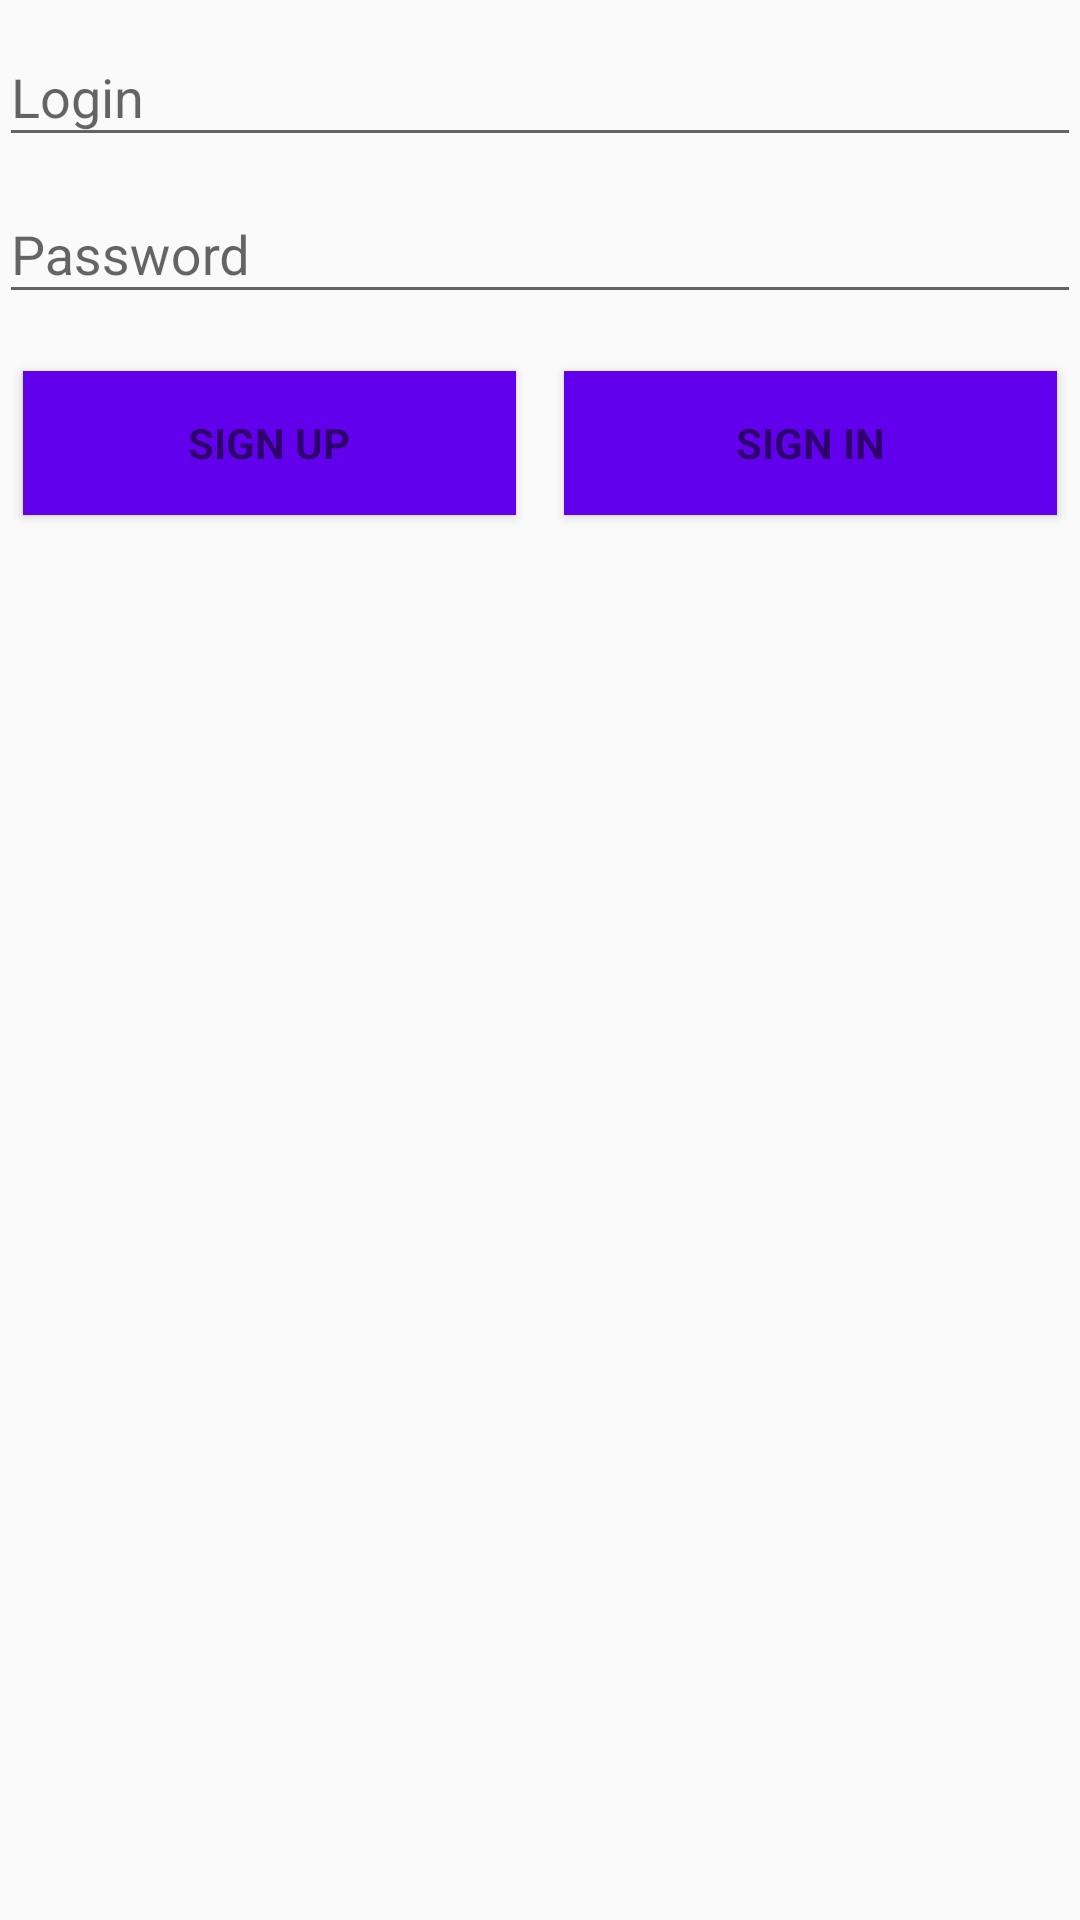

Layout XML and referenced resources for this Android screen:
<!-- AndroidManifest.xml: application theme AppTheme -->
<!-- res/layout/activity_login.xml -->
<LinearLayout xmlns:android="http://schemas.android.com/apk/res/android"
              xmlns:tools="http://schemas.android.com/tools"
              android:layout_width="match_parent"
              android:layout_height="match_parent"
              android:gravity="center_horizontal"
              android:orientation="vertical"
              android:paddingBottom="@dimen/activity_vertical_margin"
              android:paddingLeft="@dimen/activity_horizontal_margin"
              android:paddingRight="@dimen/activity_horizontal_margin"
              android:paddingTop="@dimen/activity_vertical_margin"
              tools:context="ru.mininn.rosberrytestapp.Activities.LoginActivity">

    <ScrollView
        android:id="@+id/login_form"
        android:layout_width="match_parent"
        android:layout_height="match_parent">

        <LinearLayout
            android:id="@+id/email_login_form"
            android:layout_width="match_parent"
            android:layout_height="wrap_content"
            android:orientation="vertical">

            <android.support.design.widget.TextInputLayout
                android:layout_width="match_parent"
                android:layout_height="wrap_content">

                <EditText
                    android:id="@+id/login"
                    android:layout_width="match_parent"
                    android:layout_height="wrap_content"
                    android:hint="@string/login"
                    android:maxLines="1"/>

            </android.support.design.widget.TextInputLayout>

            <android.support.design.widget.TextInputLayout
                android:layout_width="match_parent"
                android:layout_height="wrap_content">

                <EditText
                    android:id="@+id/password"
                    android:layout_width="match_parent"
                    android:layout_height="wrap_content"
                    android:hint="@string/password"
                    android:imeActionId="@+id/login"
                    android:imeOptions="actionUnspecified"
                    android:inputType="textPassword"
                    android:maxLines="1"/>

            </android.support.design.widget.TextInputLayout>
            <android.support.design.widget.TextInputLayout
                android:layout_width="match_parent"
                android:layout_height="wrap_content">
                <EditText
                    android:id="@+id/repeat_password"
                    android:visibility="gone"
                    android:layout_width="match_parent"
                    android:layout_height="wrap_content"
                    android:hint="@string/repeat_password"
                    android:imeOptions="actionUnspecified"
                    android:inputType="textPassword"
                    android:maxLines="1"/>
            </android.support.design.widget.TextInputLayout>

            <LinearLayout
                android:layout_width="match_parent"
                android:layout_height="wrap_content"
                android:orientation="horizontal">
                <Button
                    android:id="@+id/sign_up_button"
                    style="?android:textAppearanceSmall"
                    android:layout_width="match_parent"
                    android:layout_height="wrap_content"
                    android:background="@color/colorPrimary"
                    android:layout_weight="1"
                    android:layout_margin="8dp"
                    android:text="@string/sign_up"
                    android:textStyle="bold"/>
                <Button
                    android:id="@+id/sign_in_button"
                    style="?android:textAppearanceSmall"
                    android:layout_width="match_parent"
                    android:layout_height="wrap_content"
                    android:background="@color/colorPrimary"
                    android:layout_weight="1"
                    android:layout_margin="8dp"
                    android:text="@string/sign_in"
                    android:textStyle="bold"/>

            </LinearLayout>


        </LinearLayout>
    </ScrollView>
</LinearLayout>
<!-- resources referenced by this layout -->
<resources>
  <string name="login">Login</string>
  <string name="password">Password</string>
  <string name="repeat_password">Repeat password</string>
  <string name="sign_in">Sign In</string>
  <string name="sign_up">Sign Up</string>
  <style name="AppTheme" parent="Theme.AppCompat.Light.NoActionBar">
          
          <item name="colorPrimary">@color/colorPrimary</item>
          <item name="colorPrimaryDark">@color/colorPrimaryDark</item>
          <item name="colorAccent">@color/colorAccent</item>
      </style>
  <!-- not gathered from this repository: default colours our renderer supplied (Android Studio template values) -->
  <color name="colorPrimary">#FF6200EE</color>
  <color name="colorPrimaryDark">#FF3700B3</color>
  <color name="colorAccent">#FF03DAC5</color>
</resources>
